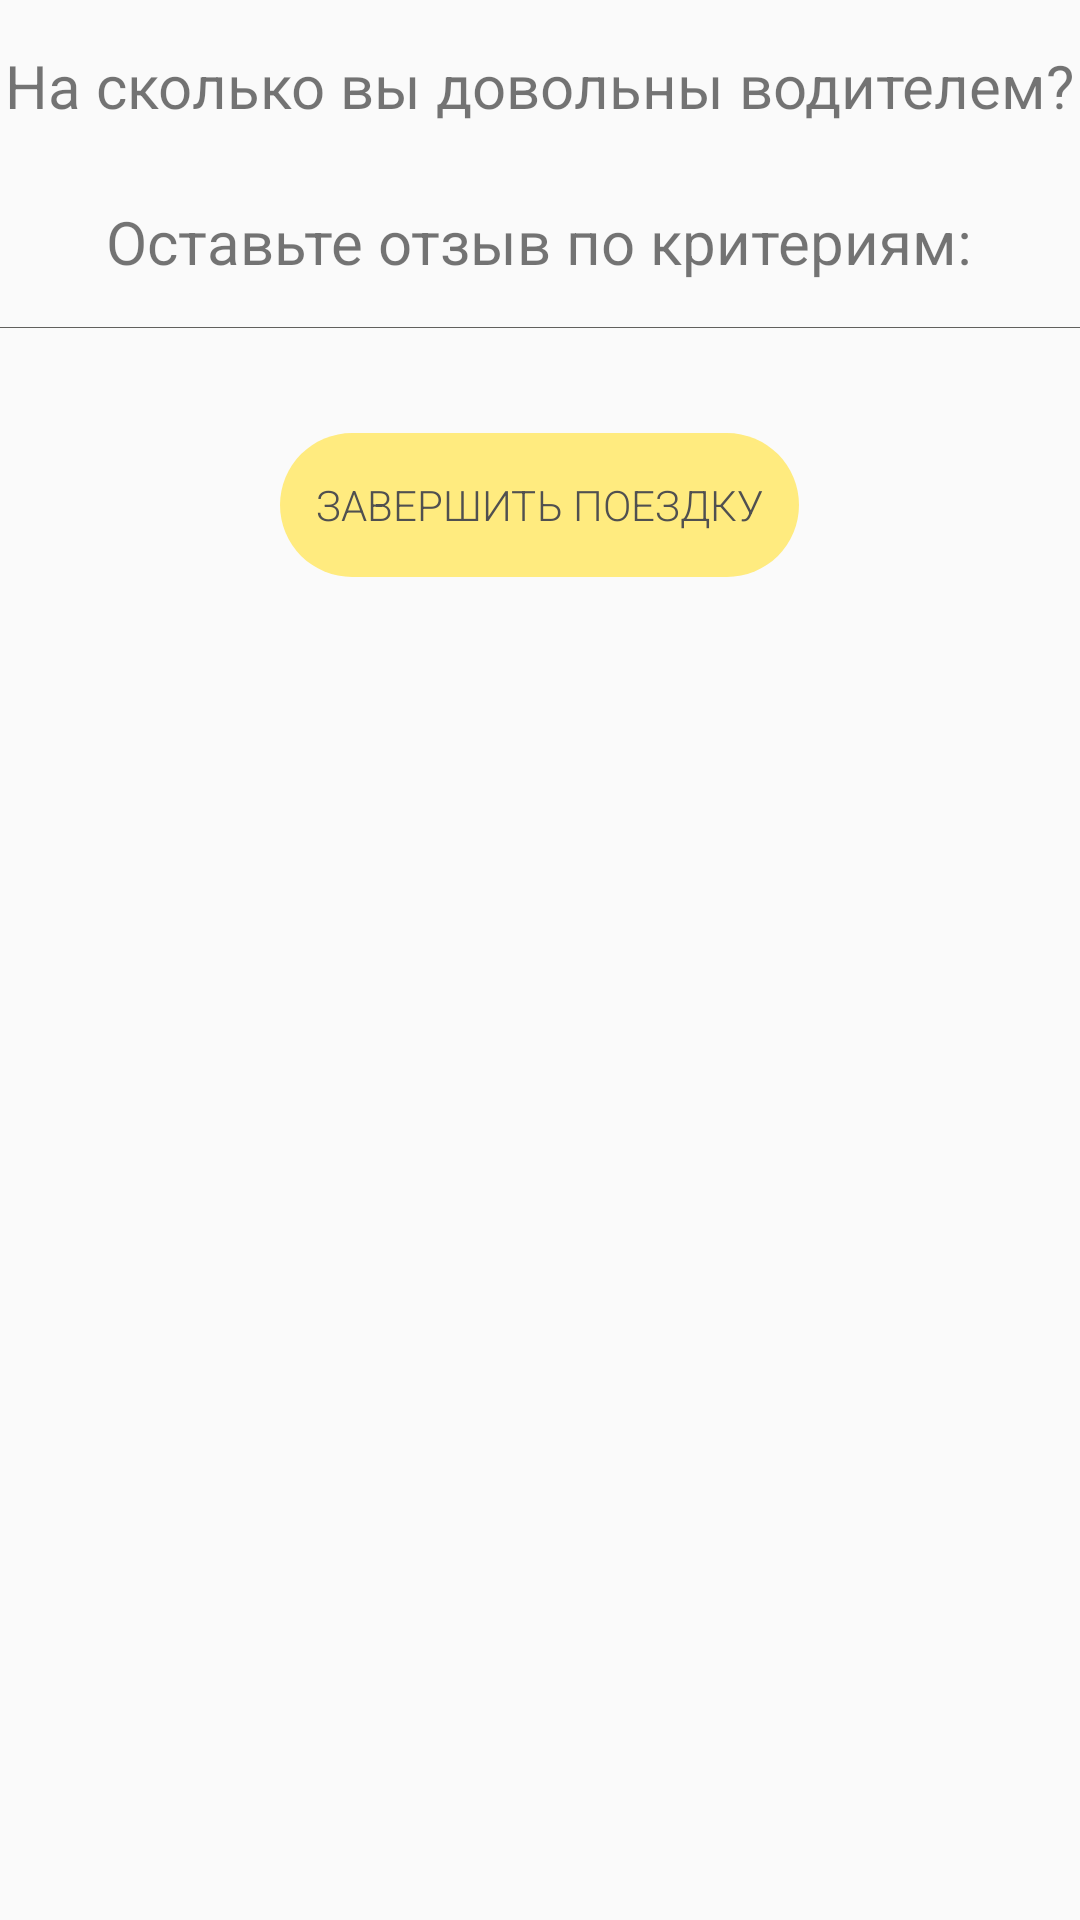

Produce the Android XML layout that renders to this screen, including the resource entries it uses.
<!-- AndroidManifest.xml: application theme AppTheme -->
<!-- res/layout/fragment_trip_competion.xml -->
<?xml version="1.0" encoding="utf-8"?>
<layout xmlns:android="http://schemas.android.com/apk/res/android"
    xmlns:tools="http://schemas.android.com/tools">

    <FrameLayout
        android:layout_width="match_parent"
        android:layout_height="match_parent">

        <android.support.v4.widget.NestedScrollView
            android:layout_width="match_parent"
            android:layout_height="match_parent">

            <RelativeLayout
                android:layout_width="match_parent"
                android:layout_height="match_parent">

                <android.support.v7.widget.AppCompatTextView
                    android:id="@+id/screenTitle"
                    android:layout_width="wrap_content"
                    android:layout_height="wrap_content"
                    android:layout_centerHorizontal="true"
                    android:layout_marginTop="15dp"
                    android:layout_marginBottom="25dp"
                    android:textSize="20sp"
                    android:text="@string/view_text_grade_of_driver"/>

                
                    
                    
                    
                    
                    
                    
                    
                    

                
                    
                    
                    
                    
                    
                    
                    

                    
                        
                        
                        
                        
                        

                    
                        
                        
                        
                        
                        
                        
                        

                

                <android.support.v7.widget.AppCompatTextView
                    android:id="@+id/sendFeedbackTitle"
                    android:layout_width="wrap_content"
                    android:layout_height="wrap_content"
                    android:layout_below="@id/screenTitle"
                    android:layout_centerHorizontal="true"
                    android:layout_marginBottom="15dp"
                    android:textSize="20sp"
                    android:text="@string/view_text_feedback"/>

                <View
                    android:id="@+id/divider"
                    android:layout_width="match_parent"
                    android:layout_height="1px"
                    android:background="@color/grey.light"
                    android:layout_below="@id/sendFeedbackTitle"/>

                <LinearLayout
                    android:id="@+id/feedbackContainer"
                    android:layout_width="match_parent"
                    android:layout_height="wrap_content"
                    android:orientation="vertical"
                    android:layout_below="@id/divider"/>

                <Button
                    style="@style/AppTheme.Button.Primary"
                    android:id="@+id/btn_trip_completion"
                    android:layout_width="wrap_content"
                    android:layout_height="wrap_content"
                    android:minWidth="140dp"
                    android:layout_below="@id/feedbackContainer"
                    android:text="@string/view_text_trip_completion"
                    android:textSize="@dimen/text_size_body_1"
                    android:layout_marginTop="35dp"
                    android:layout_marginBottom="35dp"
                    android:layout_centerHorizontal="true"/>

            </RelativeLayout>

        </android.support.v4.widget.NestedScrollView>

    </FrameLayout>

</layout>
<!-- resources referenced by this layout -->
<resources>
  <color name="grey.light">#61605d</color>
  <dimen name="text_size_body_1">14sp</dimen>
  <!-- drawable ic_user_male: png bitmap (drawable-hdpi, 5753 bytes) -->
  <string name="man">Мужской</string>
  <string name="view_text_feedback">Оставьте отзыв по критериям:</string>
  <string name="view_text_grade_of_driver">На сколько вы довольны водителем?</string>
  <string name="view_text_trip_completion">Завершить поездку</string>
  <style name="AppTheme.Button.Primary" parent="AppTheme.Button">
          <item name="android:background">@drawable/btn_primary</item>
          <item name="android:textColor">@color/colorAccent</item>
      </style>
  <style name="AppTheme" parent="Theme.AppCompat.Light.NoActionBar">
          
          <item name="colorPrimary">@color/colorPrimary</item>
          <item name="colorPrimaryDark">@color/colorPrimaryDark</item>
          <item name="colorAccent">@color/colorAccent</item>
          
          <item name="android:textAppearance">@style/AppTextAppearance</item>
          <item name="android:textAppearanceButton">@style/AppTextAppearance.Button</item>
          
          
      </style>
  <style name="AppTheme.Button" parent="Widget.AppCompat.Button.Borderless">
          <item name="android:paddingRight">@dimen/margin_half_plus</item>
          <item name="android:paddingLeft">@dimen/margin_half_plus</item>
      </style>
  <!-- drawable btn_primary (drawable) -->
  <?xml version="1.0" encoding="utf-8"?>
  <selector xmlns:android="http://schemas.android.com/apk/res/android">
      
      <item>
          <shape android:shape="rectangle" android:padding="10dp">
              <solid android:color="@color/btnPrimary" />
              <corners android:radius="30dp"/>
          </shape>
      </item>
  </selector>
  <color name="colorAccent">#505050</color>
  <color name="colorPrimary">#FFEB7F</color>
  <color name="colorPrimaryDark">#D7B942</color>
  <style name="AppTextAppearance">
          <item name="android:textColor">@color/textColorPrimary</item>
          <item name="android:fontFamily" tools:ignore="NewApi">sans-serif-light</item>
          <item name="android:textStyle">normal</item>
      </style>
  <style name="AppTextAppearance.Button" parent="TextAppearance.AppCompat.Button">
          <item name="android:textSize">@dimen/text_size_subheading</item>
          <item name="android:fontFamily" tools:ignore="NewApi">sans-serif-light</item>
      </style>
  <dimen name="margin_half_plus">12dp</dimen>
  <color name="btnPrimary">#FFEB7F</color>
  <color name="textColorPrimary">#3F3F3F</color>
  <dimen name="text_size_subheading">16sp</dimen>
</resources>
